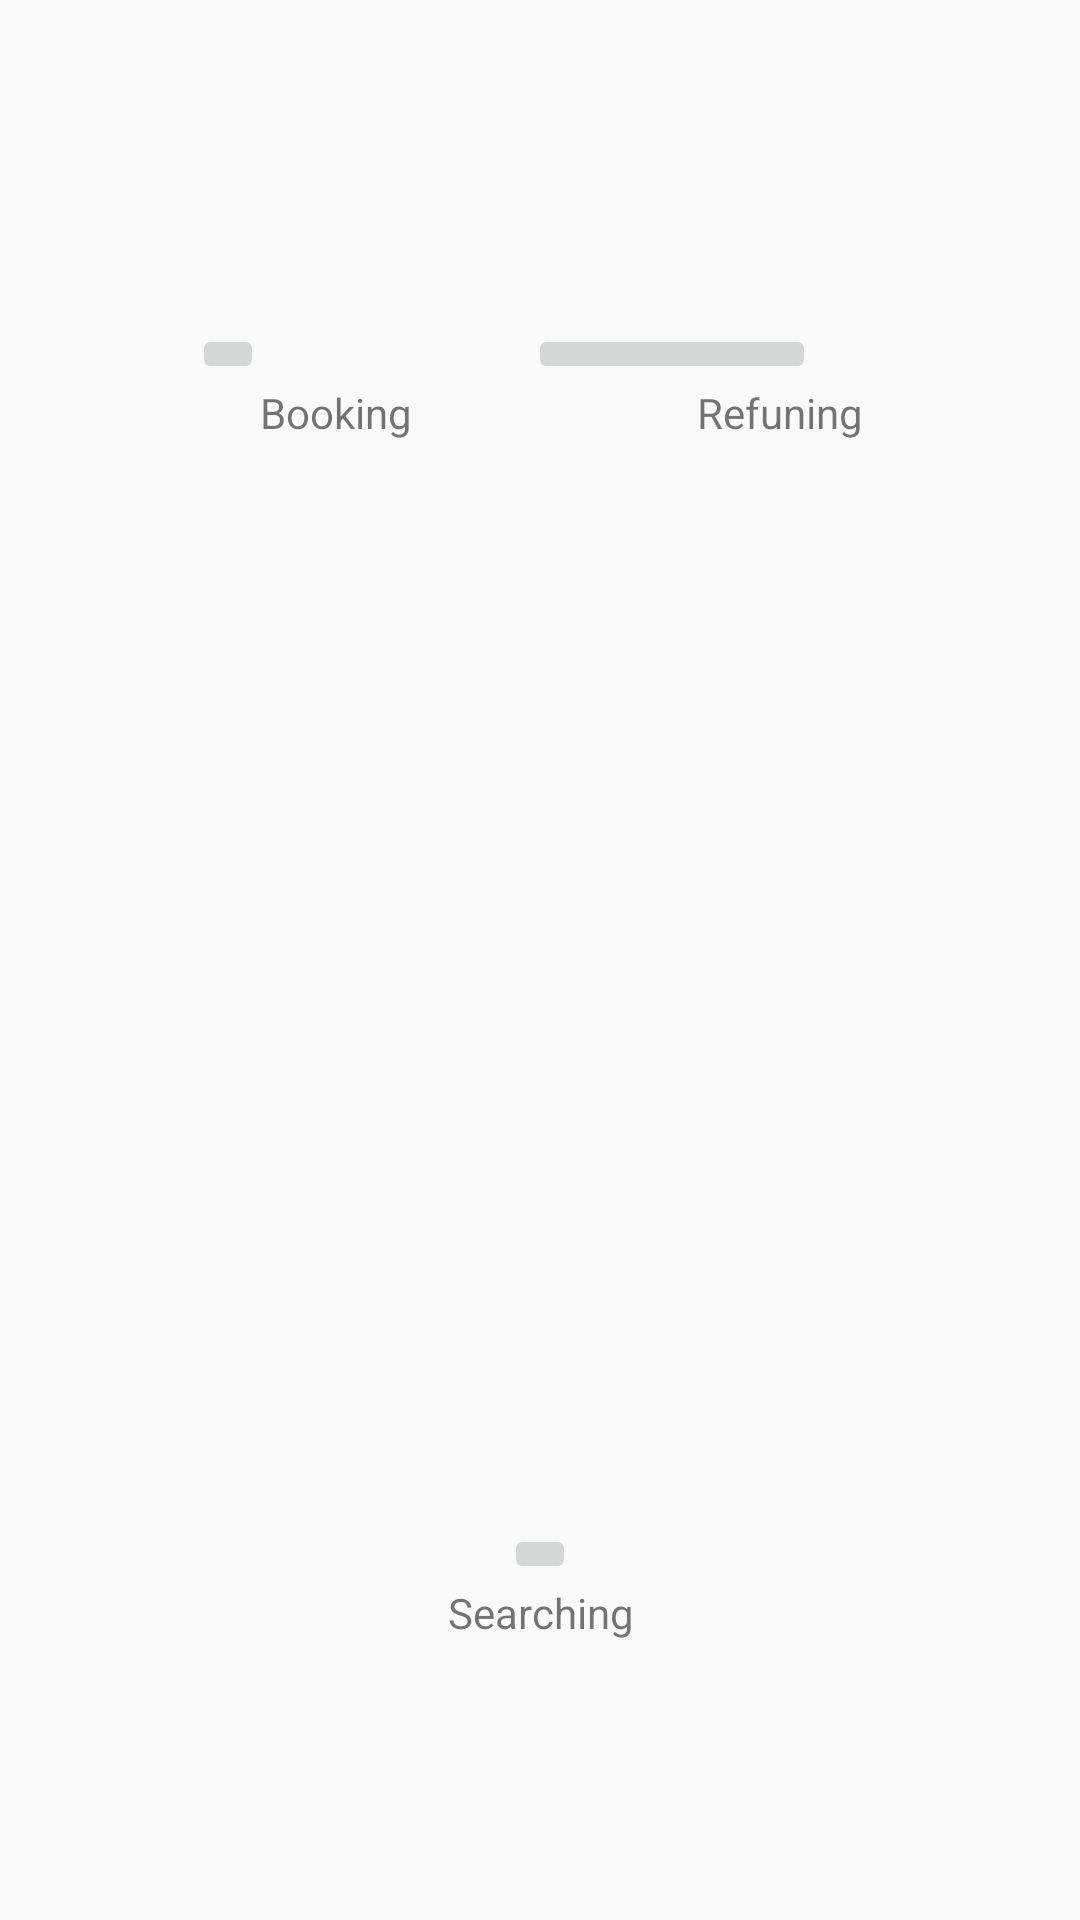

Here is an Android app screen rendered from its layout file. Give the layout XML and the strings, colors and styles it references.
<!-- AndroidManifest.xml: application theme AppTheme -->
<!-- res/layout/activity_main.xml -->
<?xml version="1.0" encoding="utf-8"?>
<android.support.constraint.ConstraintLayout xmlns:android="http://schemas.android.com/apk/res/android"
    xmlns:app="http://schemas.android.com/apk/res-auto"
    xmlns:tools="http://schemas.android.com/tools"
    android:layout_width="match_parent"
    android:layout_height="match_parent"
    tools:context="com.mrb.test.ooad.MainActivity">

    <ImageButton
        android:id="@+id/bookingButton"
        android:layout_width="wrap_content"
        android:layout_height="wrap_content"
        android:layout_marginStart="64dp"
        android:layout_marginTop="108dp"
        app:layout_constraintStart_toStartOf="parent"
        app:layout_constraintTop_toTopOf="parent"
        app:srcCompat="@mipmap/ic_launcher" />

    <TextView
        android:id="@+id/bookingText"
        android:layout_width="96dp"
        android:layout_height="18dp"
        android:layout_marginStart="64dp"
        android:text="Booking"
        android:textAlignment="center"
        app:layout_constraintStart_toStartOf="parent"
        app:layout_constraintTop_toBottomOf="@+id/bookingButton" />

    <ImageButton
        android:id="@+id/refundingButton"
        android:layout_width="96dp"
        android:layout_height="wrap_content"
        android:layout_marginEnd="8dp"
        android:layout_marginStart="8dp"
        android:layout_marginTop="108dp"
        app:layout_constraintEnd_toEndOf="parent"
        app:layout_constraintStart_toEndOf="@+id/bookingButton"
        app:layout_constraintTop_toTopOf="parent"
        app:srcCompat="@mipmap/ic_launcher" />

    <TextView
        android:id="@+id/refundingText"
        android:layout_width="96dp"
        android:layout_height="20dp"
        android:layout_marginEnd="8dp"
        android:layout_marginStart="8dp"
        android:text="Refuning"
        android:textAlignment="center"
        app:layout_constraintEnd_toEndOf="parent"
        app:layout_constraintStart_toEndOf="@+id/bookingText"
        app:layout_constraintTop_toBottomOf="@+id/refundingButton" />

    <ImageButton
        android:id="@+id/searchingButton"
        android:layout_width="wrap_content"
        android:layout_height="wrap_content"
        android:layout_marginBottom="112dp"
        android:layout_marginEnd="8dp"
        android:layout_marginStart="8dp"
        app:layout_constraintBottom_toBottomOf="parent"
        app:layout_constraintEnd_toEndOf="parent"
        app:layout_constraintStart_toStartOf="parent"
        app:srcCompat="@mipmap/ic_launcher" />

    <TextView
        android:id="@+id/searchingText"
        android:layout_width="96dp"
        android:layout_height="18dp"
        android:layout_marginEnd="8dp"
        android:layout_marginStart="8dp"
        android:text="Searching"
        android:textAlignment="center"
        app:layout_constraintEnd_toEndOf="parent"
        app:layout_constraintStart_toStartOf="parent"
        app:layout_constraintTop_toBottomOf="@+id/searchingButton" />
</android.support.constraint.ConstraintLayout>
<!-- resources referenced by this layout -->
<resources>
  <style name="AppTheme" parent="Theme.AppCompat.Light.DarkActionBar">
          
          <item name="colorPrimary">@color/colorPrimary</item>
          <item name="colorPrimaryDark">@color/colorPrimaryDark</item>
          <item name="colorAccent">@color/colorAccent</item>
      </style>
  <color name="colorPrimary">#3043af</color>
  <color name="colorPrimaryDark">#1a2047</color>
  <color name="colorAccent">#FF4081</color>
</resources>
